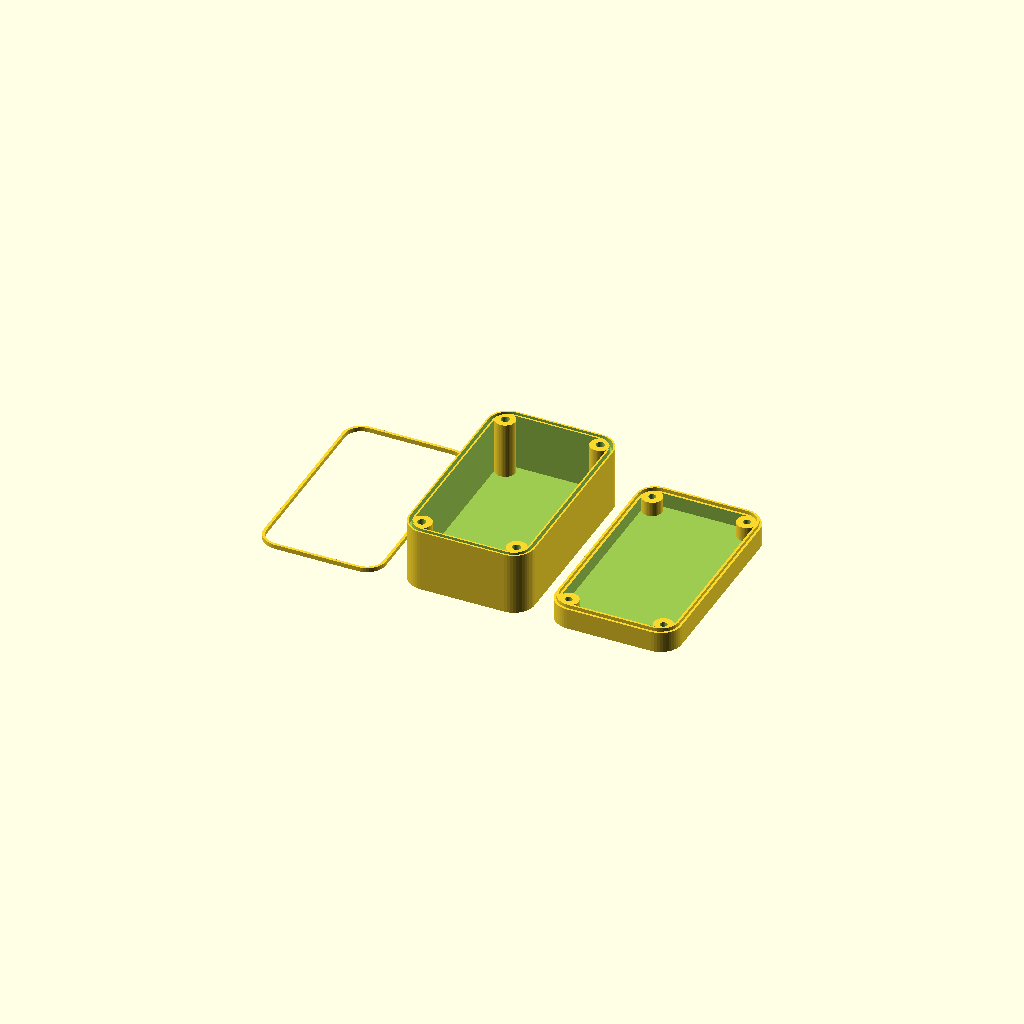
Cell 1: rendered with the file's own defaults.
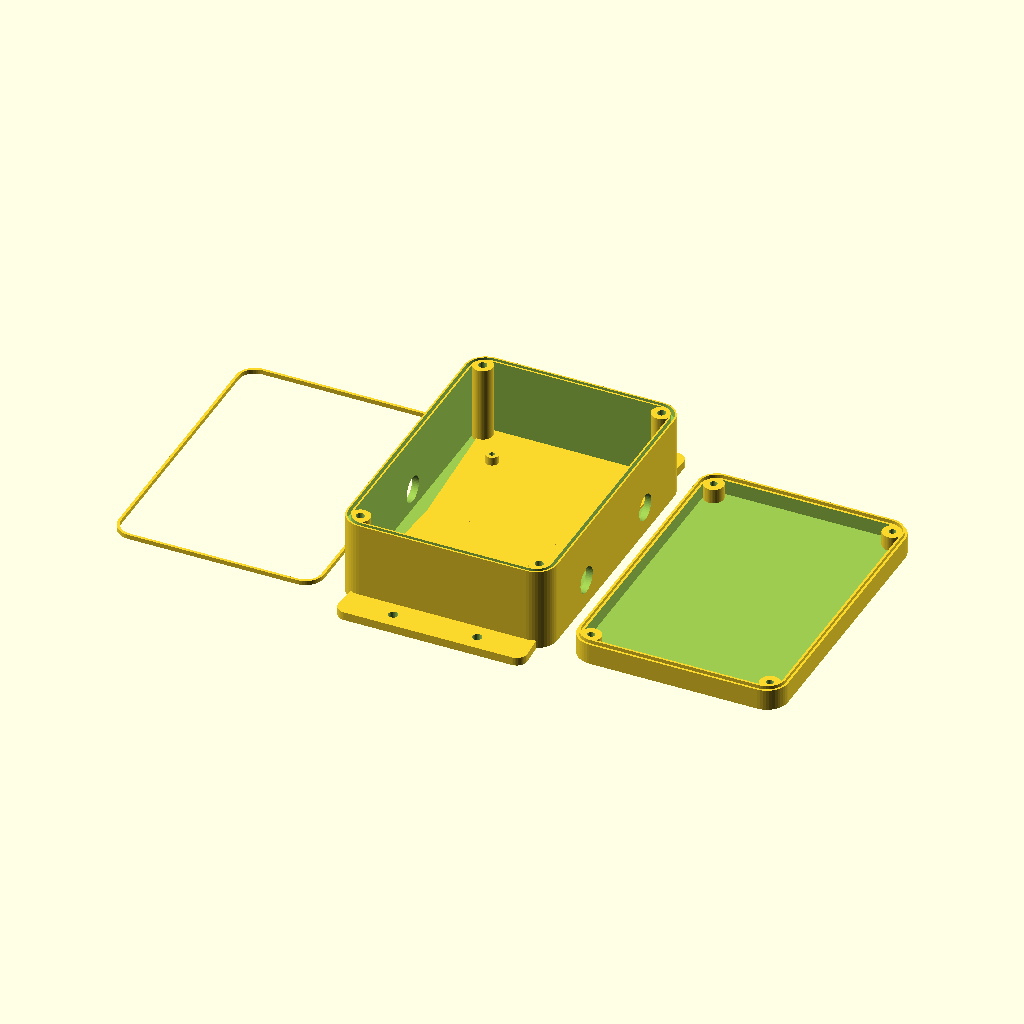
Cell 2: the "Wall-mounted, two cable glands and a board" preset from the model's presets file.
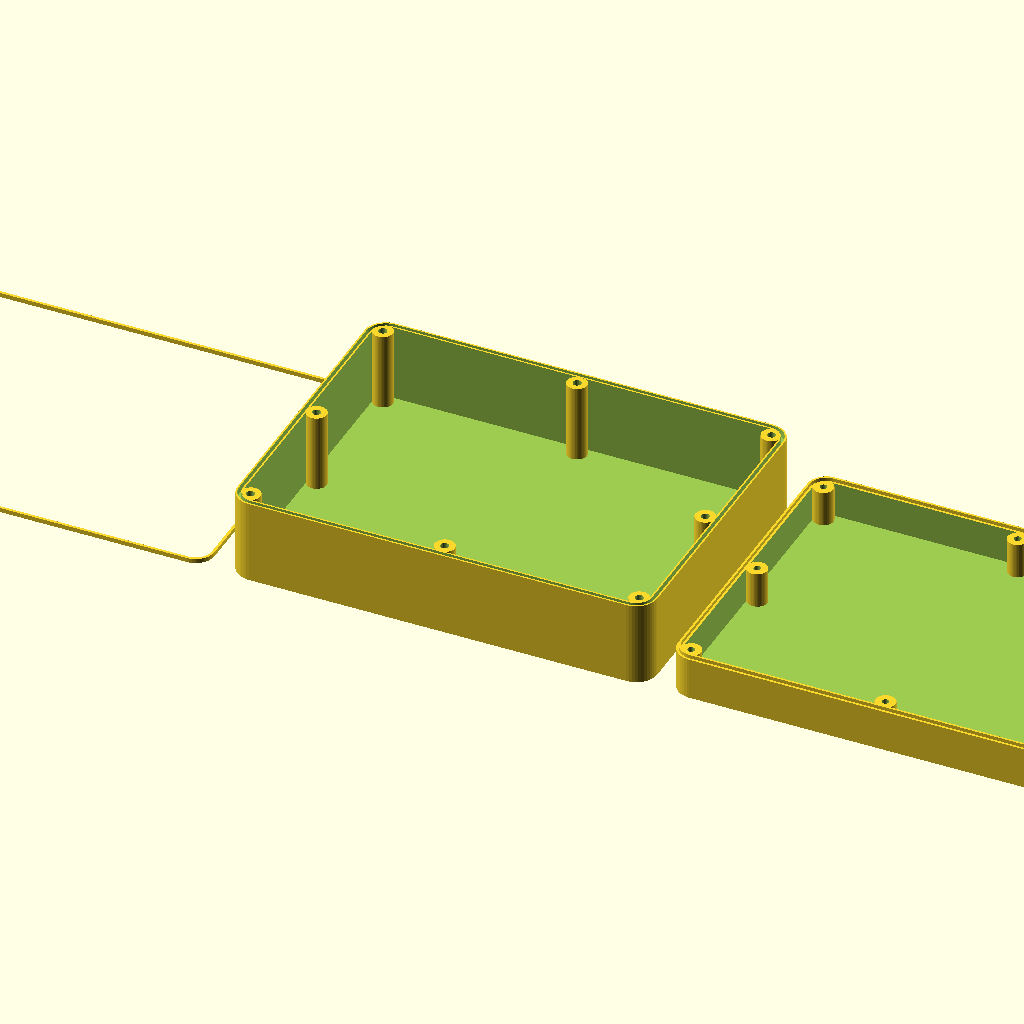
Cell 3 — preset "Large, with extra screws on both sides".
All cells are drawn from one camera (rotation 55°, 0°, 25°, orthographic, colour scheme Cornfield), so only the parameter changes between them.
The OpenSCAD source (enclosure.scad):
// enclosure.scad: a parametric, waterproof enclosure for electronics.
//
// A bottom and a lid with a groove-and-ridge seal (and an optional printed gasket),
// screwed together through pillars at the corners, with optional cable-gland holes,
// board standoffs and wall-mount flanges. Every part prints without supports.
// MIT licence; see LICENSE.

/* [View] */
// What to draw: one part for export, all three laid out, assembled, or cut in half
part = "all"; // [all, bottom, lid, gasket, assembled, section, none]

/* [Case] */
// Outside length, along x (mm)
length = 60; // [30:1:300]
// Outside width, along y (mm)
width = 100; // [30:1:300]
// Outside height of the closed case (mm)
height = 40; // [15:1:200]
// Height of the lid, from the top down to the split (mm)
lid_height = 10; // [5:1:100]
// Side walls (mm)
wall = 3.2; // [2:0.1:8]
// Floor of the bottom and top of the lid (mm)
floor_thickness = 3; // [1.2:0.2:8]
// Radius of the case's vertical corners (mm)
corner_radius = 10; // [4:0.5:30]

/* [Seal] */
// Width of the groove in the bottom's rim (mm)
groove_width = 1.6; // [0.8:0.1:3]
// Depth of the groove (mm)
groove_depth = 2; // [1:0.1:5]
// Clearance between the lid's ridge and the groove, on each side (mm)
fit = 0.3; // [0.1:0.05:0.6]
// A gasket in the groove, printed in TPU; the groove is deepened to hold it
gasket = true;
// Thickness of the gasket (mm)
gasket_height = 1.5; // [0.8:0.1:4]

/* [Screws] */
// Screw size: M2 to M5
screw = 3; // [2, 2.5, 3, 4, 5]
// Screw heads sit flush in the lid
head = "countersunk"; // [countersunk, counterbored]
// What the screws go into in the bottom
nut = "insert"; // [insert, hex nut]
// Add a screw midway along each side, for large cases
extra_screws = false;

/* [Cable glands] */
// Hole diameter, for the gland's thread (mm): 12.5 fits M12
gland_diameter = 12.5; // [3:0.5:30]
// Height of the holes' centres above the floor (mm)
gland_height = 10; // [3:0.5:100]
// Holes in wall A, at +x
glands_a = 0; // [0:3]
// Holes in wall B, at -y
glands_b = 0; // [0:3]
// Holes in wall C, at -x
glands_c = 0; // [0:3]
// Holes in wall D, at +y
glands_d = 0; // [0:3]

/* [Board standoffs] */
// Four standoffs on the floor, for a board
board = false;
// Distance between the board's holes, along x and y (mm)
board_spacing = [50, 70];
// Move the standoffs off centre, along x and y (mm)
board_offset = [0, 0];
// Standoff height above the floor (mm)
standoff_height = 5; // [2:0.5:30]
// Standoff diameter (mm)
standoff_diameter = 6; // [3:0.5:12]
// Hole in each standoff, for a self-tapping screw (mm)
standoff_hole = 2.5; // [1:0.1:5]

/* [Wall mount] */
// Flanges at both ends of the bottom, to screw the case to a wall
wall_mount = false;
// How far each flange sticks out past the case (mm)
flange_length = 15; // [8:1:40]
// Flange thickness (mm)
flange_thickness = 4; // [2:0.5:10]
// Holes per flange
flange_holes = 2; // [1:3]
// Hole diameter (mm)
flange_hole_diameter = 4.5; // [2:0.5:10]

/* [Hidden] */
$fn = $preview ? 48 : 96;
EPS = 0.01;

// ---------------- Derived sizes ----------------

bottom_h = height - lid_height;
groove_full = groove_depth + (gasket ? gasket_height : 0);
ridge_w = groove_width - 2 * fit;
ridge_h = groove_depth - fit;
// Each part's walls are hollow down to the floor or up to the lid's top.
inner = [length - 2 * wall, width - 2 * wall];
inner_r = max(corner_radius - wall, 1);

// Screws: [size, clearance hole, countersunk head diameter, counterbore diameter,
// counterbore depth, heat-set insert hole, insert depth, hex nut across flats, nut height]
SCREWS = [
  [2, 2.4, 4.0, 4.2, 2.0, 3.2, 4.0, 4.0, 1.6],
  [2.5, 2.9, 5.0, 5.0, 2.5, 3.6, 5.0, 5.0, 2.0],
  [3, 3.4, 6.0, 6.0, 3.0, 4.0, 5.7, 5.5, 2.4],
  [4, 4.5, 8.0, 7.6, 4.0, 5.6, 8.1, 7.0, 3.2],
  [5, 5.5, 10.0, 9.2, 5.0, 6.4, 9.5, 8.0, 4.0],
];
S = [for (s = SCREWS) if (s[0] == screw) s][0];
assert(!is_undef(S), str("screw must be 2, 2.5, 3, 4 or 5, not ", screw));
pillar_r = max(S[5], S[7] / cos(30)) / 2 + 1.6;
// A pillar's centre, in from the outside: clear of the wall and of the groove.
pillar_in = wall + pillar_r - 0.6;
head_depth = head == "countersunk" ? S[2] / 2 : S[4];
// The lid's pillar from the top down to the split, less the head's recess; the screw
// reaches on into the bottom by the insert's depth, or through the nut.
engaged = nut == "insert" ? S[6] : bottom_h - floor_thickness / 2;
screw_len = lid_height - head_depth + min(engaged, 3 * screw);

assert(lid_height > floor_thickness + 2, "lid_height must leave room for the lid's walls");
assert(bottom_h > floor_thickness + groove_full + 2, "the case is too shallow for its floor and groove");
assert(wall >= groove_width + 1.2, str("wall must be at least groove_width + 1.2 (", groove_width + 1.2, ") so the groove has walls"));
assert(corner_radius > wall, "corner_radius must be more than wall");

function pillars() = concat(
  [for (sx = [-1, 1], sy = [-1, 1]) [sx * (length / 2 - pillar_in), sy * (width / 2 - pillar_in)]],
  extra_screws
    ? [[0, -(width / 2 - pillar_in)], [0, width / 2 - pillar_in],
       [-(length / 2 - pillar_in), 0], [length / 2 - pillar_in, 0]]
    : []);

// ---------------- 2D outlines ----------------

module rounded(size, r) {
  offset(r = r) square([size[0] - 2 * r, size[1] - 2 * r], center = true);
}
module outline() rounded([length, width], corner_radius);
module cavity() rounded(inner, inner_r);
// The groove's (or ridge's) footprint: a band of width w along the middle of the wall.
module seal_band(w) {
  difference() {
    offset(delta = -(wall - w) / 2) outline();
    offset(delta = -(wall + w) / 2) outline();
  }
}

// ---------------- The bottom ----------------

module bottom() {
  difference() {
    union() {
      difference() {
        linear_extrude(bottom_h) outline();
        translate([0, 0, floor_thickness]) linear_extrude(bottom_h) cavity();
      }
      for (p = pillars()) translate([p[0], p[1], 0]) cylinder(r = pillar_r, h = bottom_h);
      if (board) for (sx = [-1, 1], sy = [-1, 1])
        translate([board_offset[0] + sx * board_spacing[0] / 2, board_offset[1] + sy * board_spacing[1] / 2, 0])
          cylinder(d = standoff_diameter, h = floor_thickness + standoff_height);
      if (wall_mount) flanges();
    }
    // The groove, from the rim down.
    translate([0, 0, bottom_h - groove_full]) linear_extrude(groove_full + 1) seal_band(groove_width);
    // Screw holes: an insert's hole from the rim down, or a clearance hole right
    // through with a hex pocket for the nut from underneath.
    for (p = pillars()) translate([p[0], p[1], 0]) {
      if (nut == "insert") translate([0, 0, bottom_h - S[6]]) cylinder(d = S[5], h = S[6] + 1);
      else {
        translate([0, 0, -1]) cylinder(d = S[1], h = bottom_h + 2);
        translate([0, 0, -1]) cylinder(d = S[7] / cos(30) + 0.3, h = S[8] + 1.2, $fn = 6);
      }
    }
    if (board) for (sx = [-1, 1], sy = [-1, 1])
      translate([board_offset[0] + sx * board_spacing[0] / 2, board_offset[1] + sy * board_spacing[1] / 2, floor_thickness])
        cylinder(d = standoff_hole, h = standoff_height + 1);
    glands();
  }
}

// Gland holes: through each wall, spread evenly along it, gland_height above the floor.
module glands() {
  z = floor_thickness + gland_height;
  module along(n, span) for (i = [0:n - 1]) translate([0, (i - (n - 1) / 2) * span / max(n, 1), 0]) children();
  // [count, wall's centre, rotation, usable span]
  for (w = [[glands_a, [length / 2, 0], 0, width - 2 * corner_radius],
            [glands_b, [0, -width / 2], -90, length - 2 * corner_radius],
            [glands_c, [-length / 2, 0], 180, width - 2 * corner_radius],
            [glands_d, [0, width / 2], 90, length - 2 * corner_radius]])
    if (w[0] > 0) translate([w[1][0], w[1][1], z]) rotate(w[2])
      along(w[0], w[3]) rotate([0, 90, 0]) cylinder(d = gland_diameter, h = 3 * wall, center = true);
}

// Flanges past both ends (along y), on the floor, with holes for wall screws.
module flanges() {
  for (sy = [-1, 1]) difference() {
    hull() {
      translate([0, sy * width / 2 * 0.5, 0]) linear_extrude(flange_thickness) square([length - 2 * corner_radius, width / 2], center = true);
      for (sx = [-1, 1]) translate([sx * (length / 2 - corner_radius), sy * (width / 2 + flange_length - 5), 0])
        cylinder(r = 5, h = flange_thickness);
    }
    for (i = [0:flange_holes - 1])
      translate([(i - (flange_holes - 1) / 2) * (length - 2 * corner_radius) / max(flange_holes, 1),
                 sy * (width / 2 + flange_length / 2), -1])
        cylinder(d = flange_hole_diameter, h = flange_thickness + 2);
  }
}

// ---------------- The lid, drawn upside down: its top on z = 0 ----------------

module lid() {
  difference() {
    union() {
      difference() {
        linear_extrude(lid_height) outline();
        translate([0, 0, floor_thickness]) linear_extrude(lid_height) cavity();
      }
      for (p = pillars()) translate([p[0], p[1], 0]) cylinder(r = pillar_r, h = lid_height);
      // The ridge, standing up from the lid's rim into the groove.
      translate([0, 0, lid_height - EPS]) linear_extrude(ridge_h + EPS) seal_band(ridge_w);
    }
    for (p = pillars()) translate([p[0], p[1], 0]) {
      translate([0, 0, -1]) cylinder(d = S[1], h = lid_height + 2);
      if (head == "countersunk") translate([0, 0, -EPS]) cylinder(d1 = S[2], d2 = 0, h = S[2] / 2);
      else translate([0, 0, -1]) cylinder(d = S[3], h = S[4] + 1);
    }
  }
}

// The gasket: a ring in the groove's extra depth, standing 2 * fit proud of it, so the
// seated ridge (which stops fit short of that depth) presses it by fit.
module gasket_part() linear_extrude(gasket_height + 2 * fit) seal_band(groove_width - fit);

// ---------------- Assembly ----------------

// The lid turned over onto the bottom, its rim on the bottom's rim. A 0.05 mm gap keeps
// the parts separate in an export.
module assembled() {
  bottom();
  translate([0, 0, height + 0.05]) mirror([0, 0, 1]) lid();
  if (gasket) color("dimgray") translate([0, 0, bottom_h - groove_full]) gasket_part();
}

echo(str("Case ", length, " x ", width, " x ", height, " mm outside, ",
         inner[0], " x ", inner[1], " x ", height - 2 * floor_thickness, " mm inside"));
echo(str("Screws: ", len(pillars()), " x M", screw, ", at least ", ceil(screw_len), " mm long, ",
         head, ", into ", nut == "insert" ? "heat-set inserts" : "hex nuts"));

if (part == "bottom") bottom();
else if (part == "lid") lid();
else if (part == "gasket") gasket_part();
else if (part == "all") {
  bottom();
  translate([length + 10, 0, 0]) lid();
  if (gasket) translate([-length - 10, 0, 0]) gasket_part();
}
else if (part == "assembled") assembled();
else if (part == "section") difference() {
  assembled();
  translate([0, -width, -1]) cube([length, 2 * width + 2 * flange_length, height + 2]);
}
else assert(part == "none", str("unknown part ", part));
Parameter table extracted from the source (name, type, default, range or options):
part: string, default "all", options "all", "bottom", "lid", "gasket", "assembled", "section", "none"
length: number, default 60, range 30 to 300, step 1
width: number, default 100, range 30 to 300, step 1
height: number, default 40, range 15 to 200, step 1
lid_height: number, default 10, range 5 to 100, step 1
wall: number, default 3.2, range 2 to 8, step 0.1
floor_thickness: number, default 3, range 1.2 to 8, step 0.2
corner_radius: number, default 10, range 4 to 30, step 0.5
groove_width: number, default 1.6, range 0.8 to 3, step 0.1
groove_depth: number, default 2, range 1 to 5, step 0.1
fit: number, default 0.3, range 0.1 to 0.6, step 0.05
gasket: bool, default true
gasket_height: number, default 1.5, range 0.8 to 4, step 0.1
screw: number, default 3, options 2, 2.5, 3, 4, 5
head: string, default "countersunk", options "countersunk", "counterbored"
nut: string, default "insert", options "insert", "hex nut"
extra_screws: bool, default false
gland_diameter: number, default 12.5, range 3 to 30, step 0.5
gland_height: number, default 10, range 3 to 100, step 0.5
glands_a: number, default 0, range 0 to 3
glands_b: number, default 0, range 0 to 3
glands_c: number, default 0, range 0 to 3
glands_d: number, default 0, range 0 to 3
board: bool, default false
board_spacing: vector, default [50, 70]
board_offset: vector, default [0, 0]
standoff_height: number, default 5, range 2 to 30, step 0.5
standoff_diameter: number, default 6, range 3 to 12, step 0.5
standoff_hole: number, default 2.5, range 1 to 5, step 0.1
wall_mount: bool, default false
flange_length: number, default 15, range 8 to 40, step 1
flange_thickness: number, default 4, range 2 to 10, step 0.5
flange_holes: number, default 2, range 1 to 3
flange_hole_diameter: number, default 4.5, range 2 to 10, step 0.5
